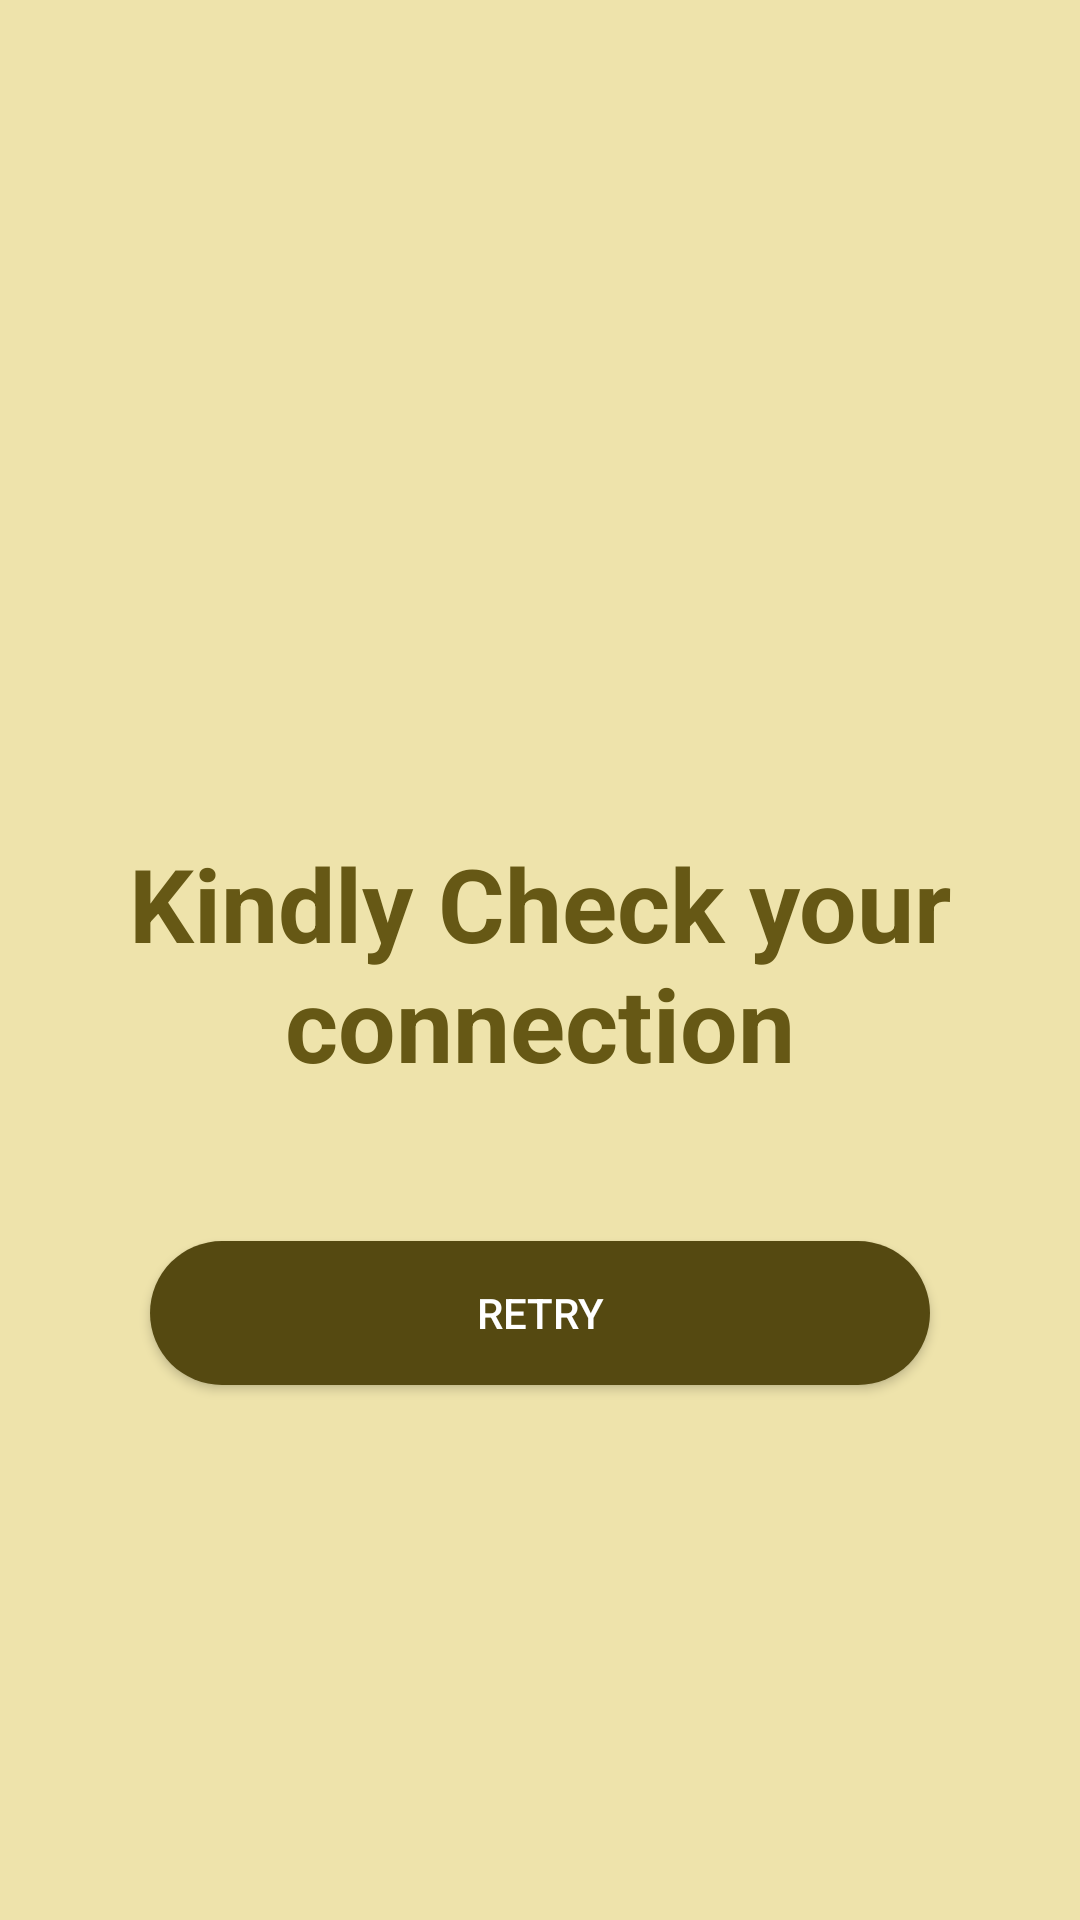

Produce the Android XML layout that renders to this screen, including the resource entries it uses.
<!-- AndroidManifest.xml: application theme Theme.RicerKit -->
<!-- res/layout/check_internet_dialog.xml -->
<?xml version="1.0" encoding="utf-8"?>
<LinearLayout xmlns:android="http://schemas.android.com/apk/res/android"
    xmlns:app="http://schemas.android.com/apk/res-auto"
    android:orientation="vertical"
    android:layout_width="match_parent"
    android:layout_height="match_parent"
    android:background="@color/colorPrimaryLightDemo"
    android:gravity="center"
    >

    <ImageView
        android:layout_width="150dp"
        android:layout_height="150dp"
        app:tint= "@color/colorAccentDemo"
        android:src="@drawable/ic_baseline_signal_wifi_off_24"
        android:layout_gravity="center"/>

    <TextView
        android:layout_width="match_parent"
        android:layout_height="wrap_content"
        android:text= "Kindly Check your connection"
        android:textStyle="bold"
        android:textSize="34sp"
        android:gravity="center"
        android:textColor="@color/colorAccentDemo"/>

    <androidx.appcompat.widget.AppCompatButton
        android:layout_width="match_parent"
        android:layout_height="wrap_content"
        android:id="@+id/btnRetry"
        android:textAllCaps="true"
        android:layout_margin="50dp"
        android:background="@drawable/button_shape"
        android:textColor="#ffffff"
        android:text="RETRY"
        />

</LinearLayout>
<!-- resources referenced by this layout -->
<resources>
  <color name="colorAccentDemo">#665815</color>
  <color name="colorPrimaryLightDemo">#EEE3AB</color>
  <!-- drawable button_shape (drawable) -->
  <?xml version="1.0" encoding="utf-8"?>
  <selector xmlns:android="http://schemas.android.com/apk/res/android">
  
      <item>
  
          <shape android:shape="rectangle">
              <solid android:color="@color/colorPrimaryDemo"/>
              <corners android:radius="50dp"/>
          </shape>
  
      </item>
  
  </selector>
  <style name="Theme.RicerKit" parent="Theme.MaterialComponents.DayNight.NoActionBar">
          
          <item name="colorPrimary">@color/purple_500</item>
          <item name="colorPrimaryVariant">@color/purple_700</item>
          <item name="colorOnPrimary">@color/white</item>
          
          <item name="colorSecondary">@color/teal_200</item>
          <item name="colorSecondaryVariant">@color/teal_700</item>
          <item name="colorOnSecondary">@color/black</item>
          
          <item name="android:statusBarColor" tools:targetApi="l">?attr/colorPrimaryVariant</item>
          
      </style>
  <color name="colorPrimaryDemo">#554911</color>
  <color name="purple_500">#FF6200EE</color>
  <color name="purple_700">#FF3700B3</color>
  <color name="white">#FFFFFFFF</color>
  
  
  //Demo Colors
  <color name="teal_200">#FF03DAC5</color>
  <color name="teal_700">#FF018786</color>
  <color name="black">#FF000000</color>
</resources>
